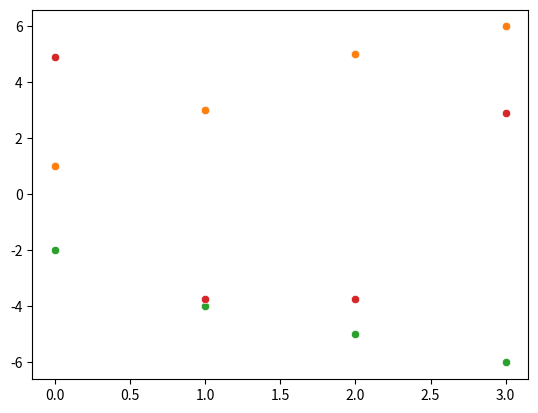

Python code for this plot:
import numpy as np
import math
import seaborn as sns
import matplotlib.pyplot as plt
# Mean
x = np.array([1,3,5,6])
mean_x = np.mean(x)
# in case the data contains Nan values
x_nan = np.array([1,3,5,6, math.nan])
mean_x_nan = np.nanmean(x_nan)
print(mean_x,mean_x_nan)


#Variance
x = np.array([1,3,5,6])
variance_x = np.var(x)

print(variance_x)

sns.scatterplot(x=np.arange(4),y=x)
plt.show()

print(math.sqrt(variance_x))


#Covariance

x = np.array([1,3,5,6])
y = np.array([-2,-4,-5,-6])
#this will return the covariance matrix of x,y containing x_variance, y_variance on diagonal elements and covariance of x,y
cov_xy = np.cov(x,y)
cov_xy=cov_xy.flatten()
print(cov_xy)
sns.scatterplot(x=np.arange(4),y=x)
sns.scatterplot(x=np.arange(4),y=y)
print(np.var(x),np.var(y))
sns.scatterplot(x=np.arange(4),y=cov_xy)

plt.show()


#Corelation
x = np.array([1,3,5,6])
y = np.array([-2,-4,-5,-6])
corr = np.corrcoef(x,y)
print(corr)
